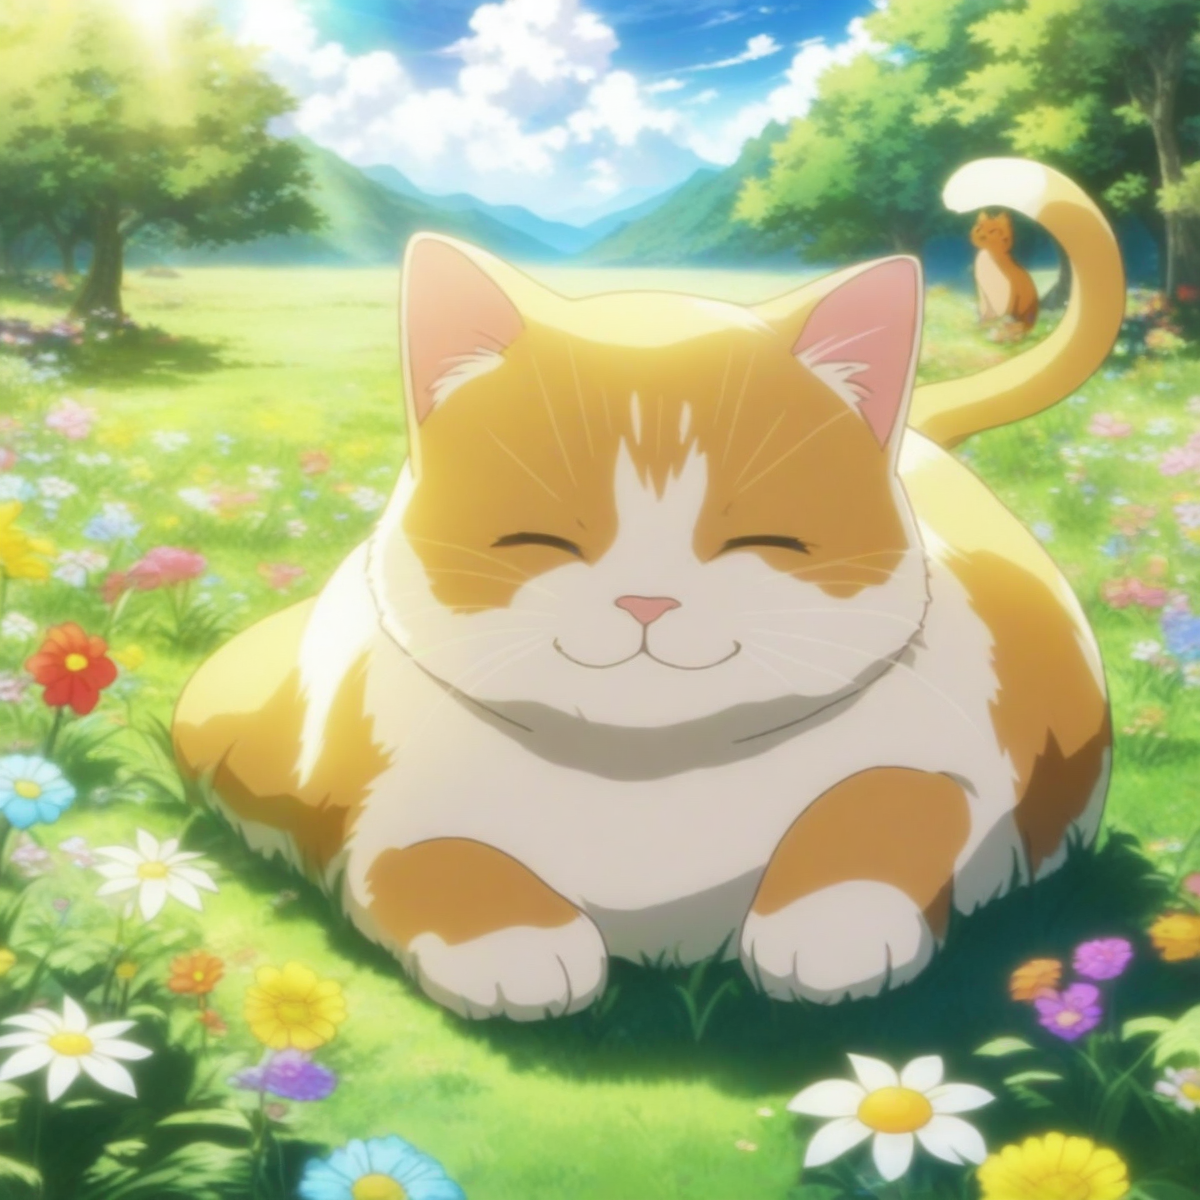
Generation parameters embedded in this image by AUTOMATIC1111 Stable Diffusion web UI or a fork of it (Forge, ...) (PNG 'parameters' text chunk):
a cat, smiling, grass, sunshine, clouds, flowers, fantasy anime coloring
Negative prompt: 1girl, person, human, cat-girl, watermark, signature, artist name, patreon username, text, monochrome, bodysuit
Steps: 25, Sampler: Euler a, CFG scale: 5, Seed: 1504031930, Size: 1200x1200, Model hash: e3c47aedb0, Model: animagineXLV31_v31, Version: v1.8.0